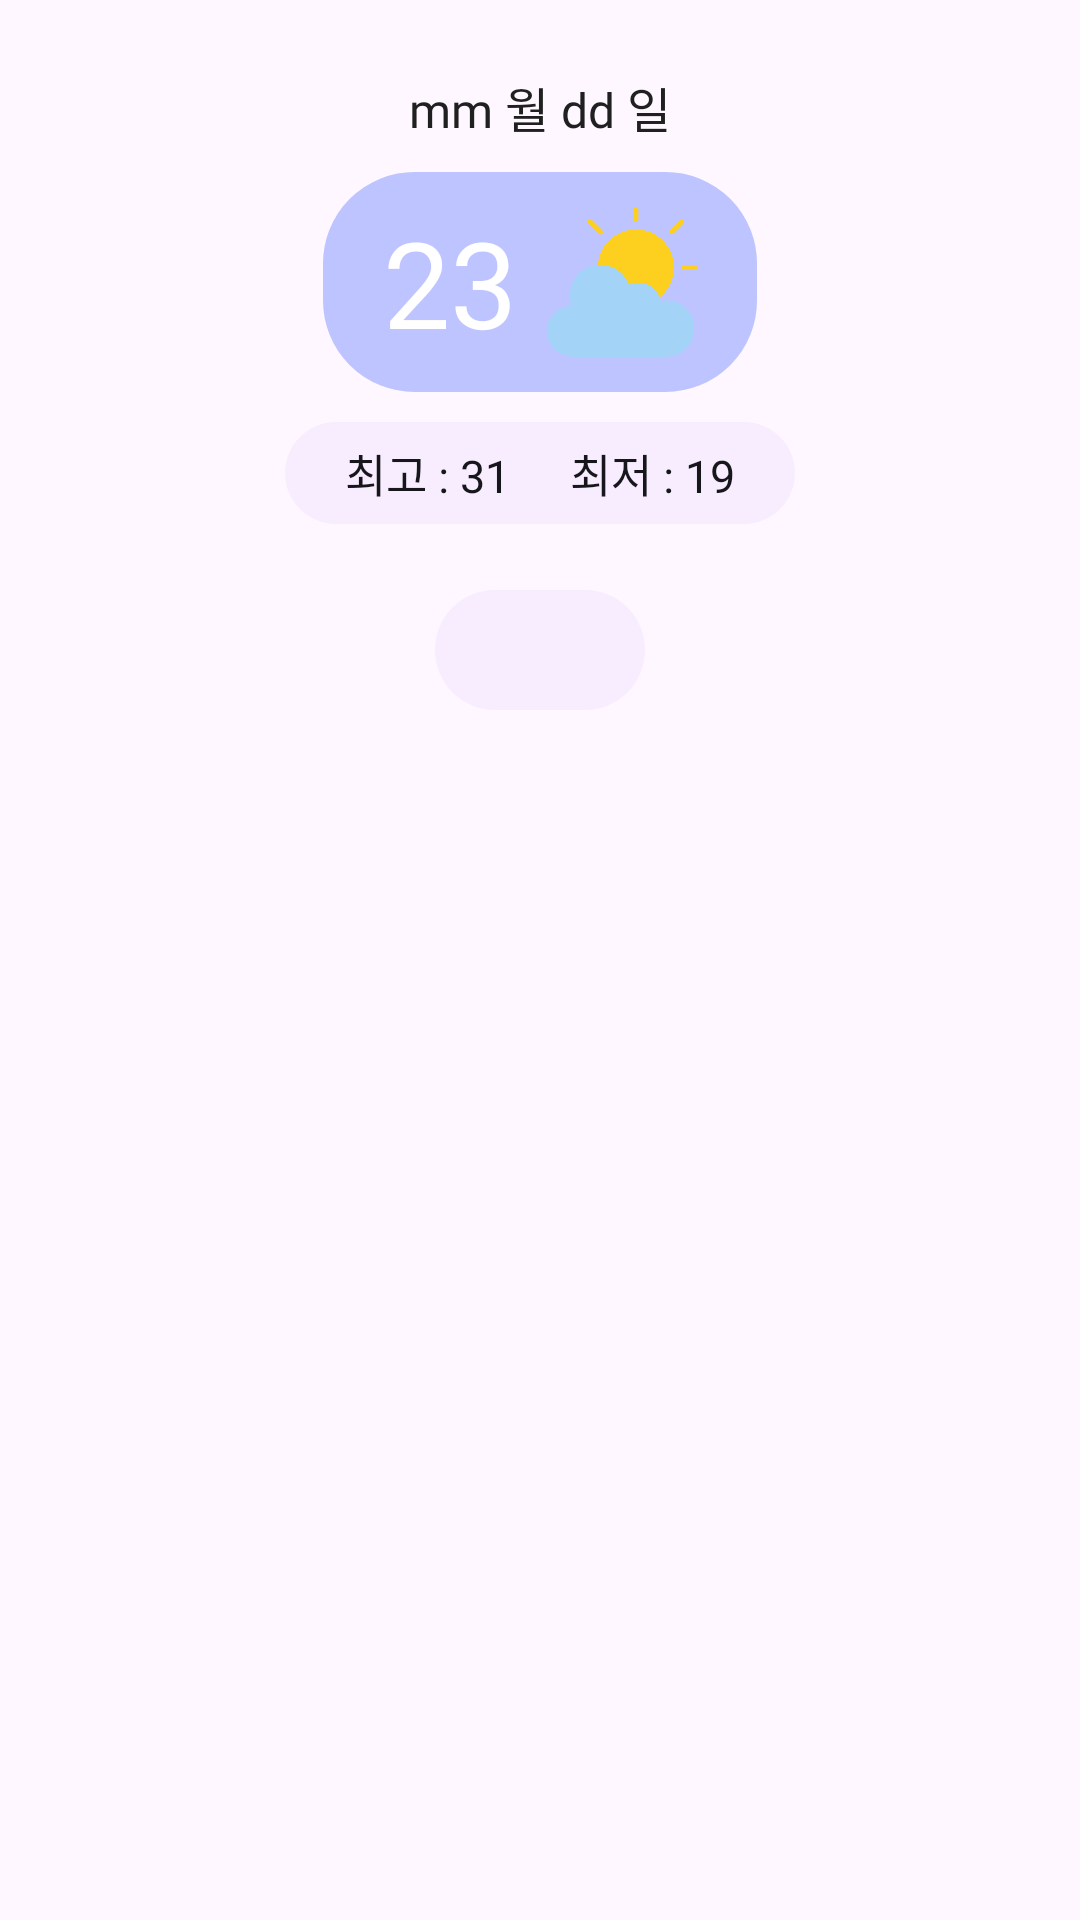

Write the Android layout XML for this screen, with the resource values it uses.
<!-- AndroidManifest.xml: application theme Theme.HiWeather_AOS -->
<!-- res/layout/fragment_home.xml -->
<?xml version="1.0" encoding="utf-8"?>
<LinearLayout xmlns:android="http://schemas.android.com/apk/res/android"
    xmlns:app="http://schemas.android.com/apk/res-auto"
    xmlns:tools="http://schemas.android.com/tools"
    android:layout_width="match_parent"
    android:layout_height="match_parent"
    android:orientation="vertical">

    
    
    
    <androidx.constraintlayout.widget.ConstraintLayout
        android:layout_width="match_parent"
        android:layout_height="wrap_content"
        android:layout_margin="0dp"
        android:padding="0dp">

        <TextView
            android:id="@+id/tv_date"
            android:layout_width="match_parent"
            android:layout_height="wrap_content"
            android:layout_marginTop="24dp"
            android:layout_marginBottom="0dp"
            android:gravity="center"
            android:text="mm 월 dd 일"
            android:textColor="@color/color_ic_select"
            android:textSize="16dp"
            android:fontFamily="@font/pretendard_regular"
            app:layout_constraintEnd_toEndOf="parent"
            app:layout_constraintTop_toTopOf="parent" />

        <LinearLayout
            android:id="@+id/linearLayout"
            android:layout_width="wrap_content"
            android:layout_height="wrap_content"
            android:layout_marginTop="10dp"
            android:background="@drawable/layout_background"
            android:orientation="horizontal"
            android:paddingLeft="20dp"
            android:paddingRight="20dp"
            android:paddingTop="10dp"
            android:paddingBottom="10dp"
            app:layout_constraintEnd_toEndOf="parent"
            app:layout_constraintStart_toStartOf="parent"
            app:layout_constraintTop_toBottomOf="@+id/tv_date">

            <TextView
                android:id="@+id/tv_cur_temp"
                style="@style/MainTextViewStyle"
                android:layout_width="wrap_content"
                android:layout_height="wrap_content"
                android:layout_gravity="center"
                android:text="23" />

            <ImageView
                android:id="@+id/iv_main_sky"
                android:layout_width="50dp"
                android:layout_height="53dp"
                android:layout_marginLeft="10dp"
                android:src="@drawable/ic_cloudy" />

        </LinearLayout>

        <LinearLayout
            android:layout_width="wrap_content"
            android:layout_height="wrap_content"
            android:layout_gravity="center_horizontal"
            android:background="@drawable/layout_main_ref_btn"
            android:orientation="horizontal"
            android:paddingLeft="20dp"
            android:layout_marginTop="10dp"
            android:paddingTop="6dp"
            android:paddingRight="20dp"
            android:paddingBottom="6dp"
            android:layout_marginBottom="0dp"
            app:layout_constraintEnd_toEndOf="parent"
            app:layout_constraintStart_toStartOf="parent"
            app:layout_constraintTop_toBottomOf="@+id/linearLayout">

            <TextView
                style="@style/MainTempStyle"
                android:layout_width="wrap_content"
                android:layout_height="wrap_content"
                android:text="최고 : " />

            <TextView
                android:id="@+id/tv_tmx"
                style="@style/MainTempStyle"
                android:layout_width="wrap_content"
                android:layout_height="wrap_content"
                android:text="31"
                android:layout_marginRight="20dp"
                />

            <TextView
                style="@style/MainTempStyle"
                android:layout_width="wrap_content"
                android:layout_height="wrap_content"
                android:text="최저 : " />
            <TextView
                android:id="@+id/tv_tmn"
                style="@style/MainTempStyle"
                android:layout_width="wrap_content"
                android:layout_height="wrap_content"
                android:text="19" />
        </LinearLayout>


    </androidx.constraintlayout.widget.ConstraintLayout>

    <LinearLayout
        android:layout_width="match_parent"
        android:layout_height="wrap_content"
        android:layout_marginTop="14dp"
        android:gravity="center"
        android:orientation="vertical"
        android:padding="0dp">


        <TextView
            android:id="@+id/tv_error"
            android:layout_width="match_parent"
            android:layout_height="wrap_content"
            android:layout_margin="10dp"
            android:gravity="center"
            android:text="에러 : "
            android:textColor="@color/black"
            android:textSize="30dp"
            android:visibility="gone" />


        <androidx.recyclerview.widget.RecyclerView
            android:id="@+id/rv_weather"
            android:layout_width="match_parent"
            android:layout_height="wrap_content"
            android:orientation="horizontal"
            app:layoutManager="androidx.recyclerview.widget.LinearLayoutManager" />

        <ImageButton
            android:id="@+id/btn_refresh"
            android:layout_width="70dp"
            android:layout_height="40dp"
            android:layout_marginTop="8dp"
            android:background="@drawable/layout_main_ref_btn"
            android:src="@drawable/ic_refresh" />

    </LinearLayout>
</LinearLayout>
<!-- resources referenced by this layout -->
<resources>
  <color name="black">#FF000000</color>
  <color name="color_ic_select">#202020</color>
  <!-- drawable ic_cloudy: png bitmap (drawable, 12924 bytes) -->
  <!-- drawable layout_background (drawable) -->
  <?xml version="1.0" encoding="utf-8"?>
  <shape
      xmlns:android="http://schemas.android.com/apk/res/android"
      android:shape="rectangle">
      <solid android:color="@color/color_light_blue" />
      <stroke android:color="@color/color_light_blue" android:width="1dp" />
      <corners android:radius="30dp" />
  </shape>
  <!-- drawable layout_main_ref_btn (drawable) -->
  <?xml version="1.0" encoding="utf-8"?>
  <shape
      xmlns:android="http://schemas.android.com/apk/res/android"
      android:shape="rectangle">
      <solid android:color="@color/color_light_pink" />
      <corners android:radius="40dp" />
  </shape>
  <style name="MainTempStyle">
          <item name="android:fontFamily">@font/pretendard_regular</item>
          <item name="android:textSize">15sp</item>
          <item name="android:textColor">@color/color_black</item>
      </style>
  <style name="MainTextViewStyle">
          <item name="android:fontFamily">@font/pretendard_regular</item>
          <item name="android:textColor">@color/white</item>
          <item name="android:textSize">40sp</item>
      </style>
  <style name="Theme.HiWeather_AOS" parent="Base.Theme.HiWeather_AOS" />
  <color name="color_light_blue">#BDC4FF</color>
  <color name="color_light_pink">#F8EDFF</color>
  <color name="color_black">#17171b</color>
  <color name="white">#FFFFFFFF</color>
  <style name="Base.Theme.HiWeather_AOS" parent="Theme.Material3.DayNight.NoActionBar">
          
           <item name="colorPrimary">@color/color_dark_blue</item>
      </style>
  <color name="color_dark_blue">#378CE7</color>
</resources>
